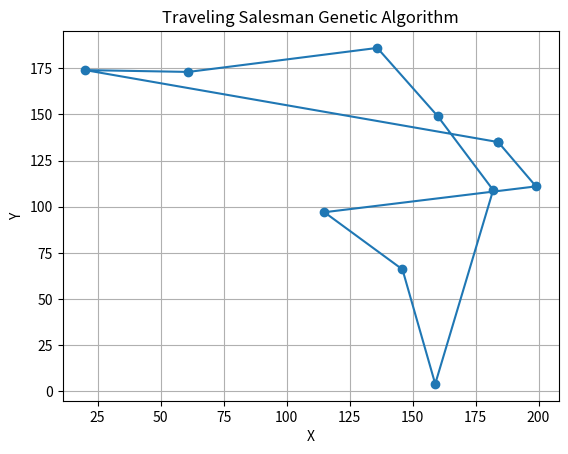
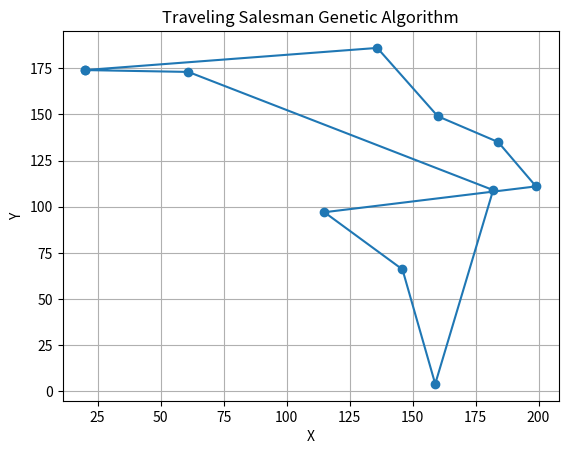
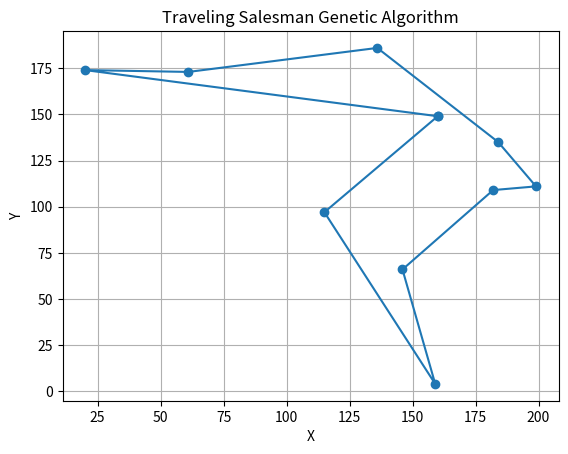
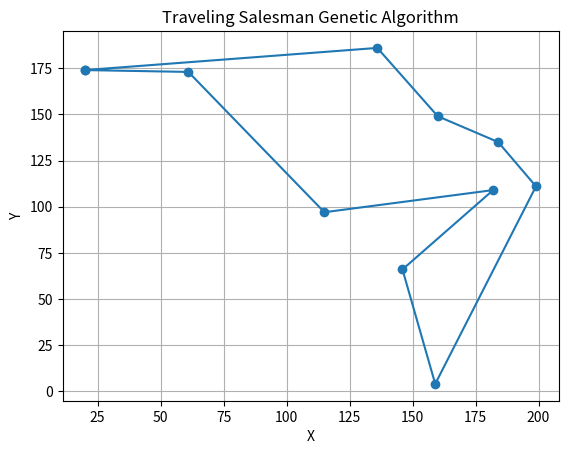
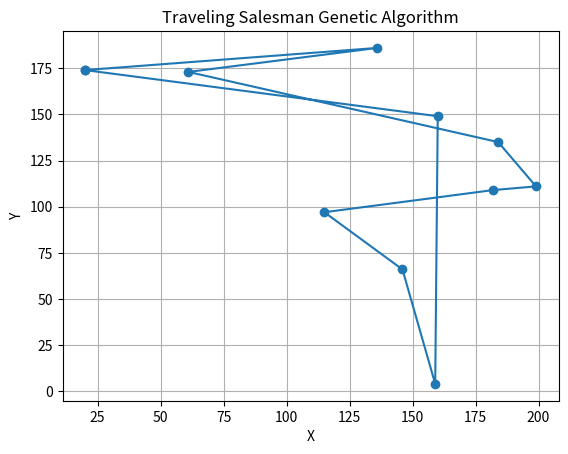
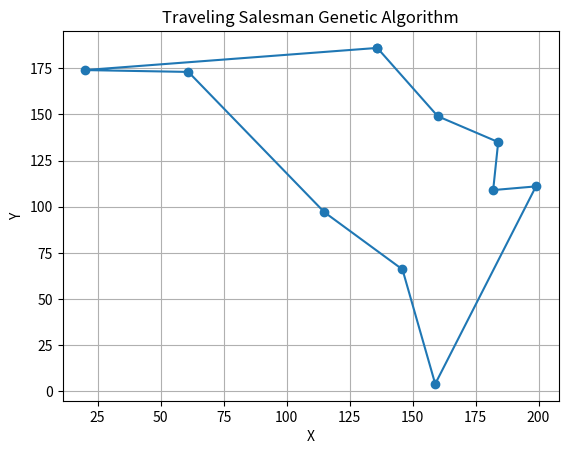
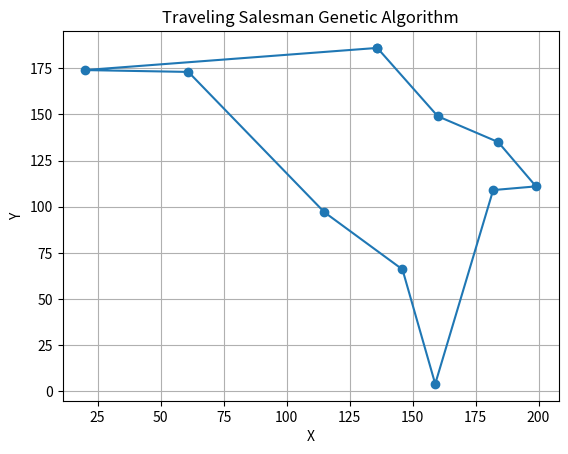
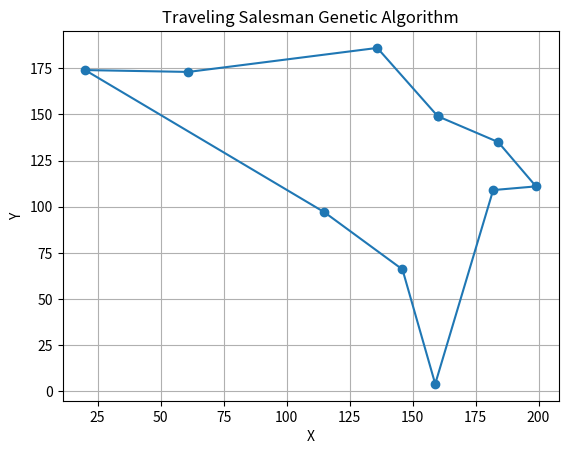

The matplotlib source for these figures, in order:
# GENETIC ALGORITHM
import copy
import math
import time

import matplotlib.pyplot as plt
import random

POPULATION_AMOUNT = 100
CITIES_NUMBER = 0  # will be set in generate_cities()

# Initial generation of cities
def generate_cities():
    cities_array = []
    global CITIES_NUMBER
    # CITIES_NUMBER = random.randrange(20, 40)
    CITIES_NUMBER = random.randrange(10, 11)
    for i in range(CITIES_NUMBER):
        cities_array.append([random.randrange(200), random.randrange(200)])
    print(cities_array)
    return cities_array


# Generation of 1. generation (randomly shuffled list of cities)
def generate_first_generation(list_of_cities):
    new_generation = []
    for _ in range(POPULATION_AMOUNT):
        random.shuffle(list_of_cities)  # does not return anything
        new_generation.append(Individual(copy.deepcopy(list_of_cities)))
    return new_generation


class Individual:
    def __init__(self, chromosomes):
        self.chromosomes = chromosomes
        self.fitness = self.calculate_fitness()

    # calculate fitness of individual
    def calculate_fitness(self):
        # TODO calculate length of road by pythagoras theorem
        total_length = 0

        for i in range(1, len(self.chromosomes)):
            x1, y1 = self.chromosomes[i - 1]
            x2, y2 = self.chromosomes[i]
            distance = math.sqrt((x2 - x1) ** 2 + (y2 - y1) ** 2)
            total_length += distance
        first_and_last_cite_distance = math.sqrt((self.chromosomes[0][0] - self.chromosomes[-1][0]) ** 2 + (self.chromosomes[0][1] - self.chromosomes[-1][1]) ** 2)
        total_length += first_and_last_cite_distance

        return 1/total_length  # closer number to 1 -> shorter road!

    # MUTATION -> switching 2 genes
    def mutate(self):
        mutation_type = random.randrange(1, 3, 1)

        #  switch genes next to each other
        if mutation_type == 1:
            #                                      inc          not incl
            mutated_gene = random.randrange(1, len(self.chromosomes))
            self.chromosomes[mutated_gene], self.chromosomes[mutated_gene - 1] = self.chromosomes[mutated_gene - 1], self.chromosomes[mutated_gene]

        #  switch 2 random genes
        elif mutation_type == 2:
            first_gene = random.randrange(len(self.chromosomes))
            second_gene = random.randrange(len(self.chromosomes))
            while second_gene == first_gene:
                second_gene = random.randrange(len(self.chromosomes))
            self.chromosomes[first_gene], self.chromosomes[second_gene] = self.chromosomes[second_gene], self.chromosomes[first_gene]

    # create random permutation of genes
    def get_new_blood(self):
        randomised_chromosomes = copy.deepcopy(self.chromosomes)
        random.shuffle(randomised_chromosomes)  # does not return anything
        return randomised_chromosomes

    # mate to individuals to create new offspring
    def create_offspring(self, par2):
        # chromosome for offspring
        child_chromosome = []
        new_blood_chance = random.random()

        # chance to create new blood
        if new_blood_chance <= 0.1:
            # print(self.get_new_blood())
            child_chromosome = copy.deepcopy(self.get_new_blood())
        else:
            max_cutout_size = int(CITIES_NUMBER / 2)
            cutout_size = random.randrange(1, max_cutout_size)

            cut_out_place = random.randrange(len(self.chromosomes) - cutout_size + 1)
            inherited_part = copy.deepcopy(self.chromosomes[cut_out_place:cut_out_place + cutout_size])
            inherited_part.reverse()

            for gene in par2.chromosomes:
                if gene not in inherited_part:
                    child_chromosome.append(gene)
            for i in range(cutout_size):
                child_chromosome.insert(cut_out_place, inherited_part[i])

        return Individual(child_chromosome)


# select 1 individual from population based on fitness score
def roulette_selection(population):
    total_fitness = sum(chromosome.fitness for chromosome in population)
    selected_fitness = random.uniform(0, total_fitness)
    current_sum_of_fitness = 0

    for i, chromosome in enumerate(population):
        current_sum_of_fitness += chromosome.fitness
        if current_sum_of_fitness > selected_fitness:
            return copy.deepcopy(population[i])


def main(points_array):
    population = generate_first_generation(points_array)
    generation = 1
    found = False
    convergence_counter = 2500
    all_time_best_fit = 0
    all_time_best_permutation = []
    new_generation = []
    while not found:

        # sort the population in decreasing order of fitness score
        population = sorted(population, key=lambda x: x.fitness, reverse=True)

        if convergence_counter <= 0:
            found = True
            break


        new_generation = []
        new_parents_amount = int((10 * POPULATION_AMOUNT) / 100)  # 10% of population

        choice_of_parent_method = random.randrange(1, 3, 1)
        if choice_of_parent_method == 1:
        #  ----------- RULETTE ------------------------
            parents_for_next_generation = []
            for _ in range(new_parents_amount):
                parents_for_next_generation.append(roulette_selection(population))

            for _ in range(CITIES_NUMBER):
                parent1 = random.choice(parents_for_next_generation)
                parent2 = random.choice(parents_for_next_generation)
                child = parent1.create_offspring(parent2)

                # occasional mutation
                mutation_chance = random.random()
                if mutation_chance <= 0.1:
                    child.mutate()

                new_generation.append(copy.deepcopy(child))
        else:
            #  ----------- ELITISM ------------------------
            # 10% of fittest population goes to the next generation
            elitists = int((10 * POPULATION_AMOUNT) / 100)
            new_generation.extend(population[:elitists])

            # From new generation which has 10% of fittest from past gen, new offspring will be created
            remaining_population = int((90 * POPULATION_AMOUNT) / 100)
            for _ in range(remaining_population):
                # parent1 = random.choice(population[:POPULATION_AMOUNT // 2])
                # parent2 = random.choice(population[:POPULATION_AMOUNT // 2])
                parent1 = random.choice(new_generation)
                parent2 = random.choice(new_generation)
                child = parent1.create_offspring(parent2)

                # occasional mutation
                mutation_chance = random.random()
                if mutation_chance <= 0.1:
                    child.mutate()

                new_generation.append(copy.deepcopy(child))

        new_generation = sorted(new_generation, key=lambda x: x.fitness, reverse=True)

        if (new_generation[0].fitness > all_time_best_fit) and (new_generation[0].fitness > population[0].fitness):
            all_time_best_fit = new_generation[0].fitness
            all_time_best_permutation = copy.deepcopy(new_generation[0].chromosomes)
            convergence_counter = 2500

            print(f"Generation: {generation}\tString: {population[0].chromosomes}\tFitness: {population[0].fitness}")
            x, y = zip(*population[0].chromosomes)
            # connect first and last point of the graph
            x = list(x) + [x[0]]
            y = list(y) + [y[0]]
            plt.plot(x, y, marker='o', linestyle='solid')
            plt.xlabel('X')
            plt.ylabel('Y')
            plt.title('Traveling Salesman Genetic Algorithm')
            plt.grid(True)
            plt.show()
            plt.pause(0.05)
            # replace old population with new one only if new one is better
            population = copy.deepcopy(new_generation)
        else:
            convergence_counter -= 1
        generation += 1

    # print best result
    print("FINAL RESULT")
    print(f"Generation: {generation}\tString: {all_time_best_permutation}\t Fitness: {all_time_best_fit}")
    x, y = zip(*all_time_best_permutation)  # Unzip the points into separate x and y arrays
    x = list(x) + [x[0]]
    y = list(y) + [y[0]]
    plt.plot(x, y, marker='o', linestyle='solid')
    plt.xlabel('X')
    plt.ylabel('Y')
    plt.title('Traveling Salesman Genetic Algorithm')
    plt.grid(True)
    plt.show()


if __name__ == '__main__':
    input_array = generate_cities()
    main(input_array)
